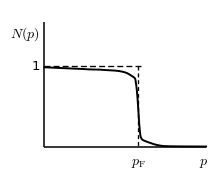

Write Python code to recreate this figure. (Note: this script raises an exception after producing the figure.)
# -*- coding: utf-8 -*-
"""
朗道《理论物理学教程》第9卷《统计物理学II》中文重排本 插图重绘 第一批：图1-图9
黑白教材风矢量图，PDF + PNG 双输出。
基准：原书页面 PNG（原书转换/pages/p049/091/116/119/162/189/193/196）。
  图1 p049  §10  费米液体粒子分布 N(p)（T=0，实线）与理想气体（虚线）
  图2 p091  §22  液氦He-II 元激发谱 ε(K)-p/ħ（实验曲线，数字化重绘）
  图3 p116  §29  习题1 涡环几何：P、dl、R、R0、θ
  图4 p119  §30  近理想玻色气体涡线芯 f(ξ)（方程30.7 数值解，打靶法）
  图5 p162  §39  超流费米气体准粒子谱（上曲线）与正常态 ε=vF|p-pF|（V线）
  图6 p189  §46  κ<<1 表面层：B(x)、ψ(x)=tanh 分布与 κ^{-1/2}、1/κ
  图7 p193  §47  Hc1、Hc2（实线）与 Hc3（虚线）相图（数字化重绘）
  图8 p193  §47  双势阱（x=0 面对称的两条势阱，虚线为单阱延伸）
  图9 p196  §48  单涡线：|ψ|^2 芯（宽 ξ）与 B(r) 峰（宽 δ），两面板
"""
import os
import numpy as np
import matplotlib
matplotlib.use('Agg')
import matplotlib.pyplot as plt
from matplotlib.patches import Arc, Rectangle
from scipy.interpolate import PchipInterpolator
from scipy.integrate import solve_ivp

plt.rcParams.update({
    'font.family': ['Times New Roman', 'SimSun'],
    'mathtext.fontset': 'cm', 'axes.unicode_minus': False,
})

BASE = r"E:\AI整理书籍\朗道理论物理教程\卷9统计物理II"
FIGD = os.path.join(BASE, '重排本', 'figures')
PRED = os.path.join(BASE, '原书转换')
os.makedirs(FIGD, exist_ok=True)

LW_MAIN, LW_AUX = 1.4, 0.8


def save(fig, n):
    fig.savefig(os.path.join(FIGD, f'fig{n}.pdf'), bbox_inches='tight', pad_inches=0.03)
    fig.savefig(os.path.join(PRED, f'fig{n}_preview.png'), bbox_inches='tight',
                pad_inches=0.03, dpi=150)
    plt.close(fig)


def plain_axes(ax):
    ax.set_xticks([]); ax.set_yticks([])
    for s in ax.spines.values():
        s.set_visible(False)


def aline(ax, x0, y0, x1, y1, lw=1.1):
    """无箭头直线（坐标轴线）"""
    ax.plot([x0, x1], [y0, y1], 'k-', lw=lw, solid_capstyle='butt', zorder=5)


def pchip(pts):
    p = np.array(pts, dtype=float)
    return PchipInterpolator(p[:, 0], p[:, 1])


# ================================================================ 图 1
# p049  §10  费米液体动量分布 N(p)；虚线=理想气体 N=1。
# 原图为示意图（球内缓降依赖 g(w,p)，书未给解析式），按页面逐点数字化。
def fig_1():
    pts = [(0.00, 0.990), (0.17, 0.981), (0.32, 0.974), (0.40, 0.970),
           (0.48, 0.964), (0.55, 0.964), (0.63, 0.957), (0.71, 0.953),
           (0.78, 0.946), (0.86, 0.927), (0.93, 0.883), (0.965, 0.850),
           (0.98, 0.750), (0.995, 0.550), (1.01, 0.280), (1.025, 0.130),
           (1.045, 0.095), (1.09, 0.072), (1.16, 0.043), (1.20, 0.030),
           (1.28, 0.017), (1.40, 0.014), (1.72, 0.012)]
    f = pchip(pts)
    fig, ax = plt.subplots(figsize=(2.55, 2.02))
    plain_axes(ax)
    ax.set_xlim(-0.30, 1.80)
    ax.set_ylim(-0.22, 1.70)
    xx = np.linspace(0, 1.72, 400)
    ax.plot(xx, f(xx), 'k-', lw=LW_MAIN, zorder=3)
    aline(ax, 0, 0, 0, 1.55)                 # 纵轴
    aline(ax, 0, 0, 1.72, 0)                 # 横轴
    ax.plot([0, 1.03], [1, 1], 'k--', lw=0.95, dashes=(4.5, 2.4))   # N=1 虚线
    ax.plot([1, 1], [1, 0], 'k--', lw=0.95, dashes=(3, 2.2))        # p_F 虚线
    ax.text(-0.05, 1.40, r'$N(\mathbf{\mathit{p}})$', fontsize=10,
            ha='right', va='center')
    ax.text(-0.045, 1.0, '1', fontsize=9.5, ha='right', va='center')
    ax.text(1.0, -0.105, r'$p_{\rm F}$', fontsize=10, ha='center', va='top')
    ax.text(1.69, -0.105, r'$p$', fontsize=10, ha='center', va='top')
    save(fig, 1)


# ================================================================ 图 2
# p091  §22  He-II 元激发谱（Henshaw-Woods 实验曲线）。
# 从 300dpi 页面数字化（每 2K、1/3 单位一刻度，"10" 对准第 5 刻度），
# 控制点为像素提取值；roton 谷底按原图 ≈10K（原书图未画到 8.6K 精确值）。
FIG2 = [
    (0.000, 0.00), (0.085, 2.28), (0.219, 4.59), (0.319, 6.28), (0.452, 8.33),
    (0.552, 9.73), (0.685, 11.42), (0.785, 12.51), (0.918, 13.69),
    (1.018, 14.41), (1.151, 15.13), (1.251, 15.41), (1.384, 15.54),
    (1.484, 15.39), (1.617, 14.83), (1.717, 14.08), (1.850, 12.54),
    (1.950, 11.30), (2.083, 10.28), (2.183, 10.13), (2.316, 10.67),
    (2.416, 11.60), (2.550, 13.33), (2.649, 14.62), (2.783, 16.06),
    (2.883, 16.98), (3.016, 17.96), (3.116, 18.48), (3.249, 18.95),
    (3.349, 19.15), (3.482, 19.24), (3.582, 19.26), (3.715, 19.27),
    (4.000, 19.20),
]


def fig_2():
    f = pchip(FIG2)
    fig, ax = plt.subplots(figsize=(3.15, 2.35))
    plain_axes(ax)
    ax.set_xlim(-0.75, 4.15)
    ax.set_ylim(-7.0, 21.0)
    xx = np.linspace(0, 4.0, 500)
    ax.plot(xx, f(xx), 'k-', lw=1.5, zorder=3)
    aline(ax, 0, 0, 0, 19.2)                 # 纵轴（顶端略低于曲线平台）
    aline(ax, 0, 0, 4.05, 0)                 # 横轴
    # 刻度：y 每 2K（轴向右），x 每 1/3 单位（轴向上）
    for k in range(2, 19, 2):
        aline(ax, 0, k, 0.085, k, lw=0.9)
    for k in range(1, 13):
        aline(ax, k / 3.0, 0, k / 3.0, 0.38, lw=0.9)
    ax.text(-0.10, 10, '10', fontsize=9.5, ha='right', va='center')
    for u in (1, 2, 3):
        ax.text(u, -1.5, '%g' % u, fontsize=9.5, ha='center', va='top')
    ax.text(-0.10, 18.6, r'$\varepsilon/\mathrm{K}$', fontsize=10,
            ha='right', va='center')
    ax.text(2.0, -4.9, r'$p/\hbar/(10^{8}\,\mathrm{cm}^{-1})$', fontsize=10,
            ha='center', va='top')
    save(fig, 2)


# ================================================================ 图 3
# p116  §29 习题1  涡环：圆环上半径 R0(中心->P)、环元 dl 处的张量线 R（弦）、
# 中心角 θ（双向箭头弧）。
def fig_3():
    fig, ax = plt.subplots(figsize=(2.15, 2.25))
    plain_axes(ax)
    ax.set_xlim(-1.42, 1.40)
    ax.set_ylim(-1.50, 1.30)
    ax.set_aspect('equal')
    th = np.deg2rad(205.0)
    dl = np.array([np.cos(th), np.sin(th)])          # dl 所在点
    ax.add_patch(Arc((0, 0), 2, 2, theta1=0, theta2=360, lw=LW_MAIN, color='k'))
    ax.plot([0, 0], [0, 1], 'k-', lw=1.0)            # 半径 R0
    ax.plot([0, dl[0]], [0, dl[1]], 'k-', lw=1.0)    # 半径至 dl
    ax.plot([dl[0], 0], [dl[1], 1], 'k-', lw=1.0)    # 弦 R
    # θ 弧（两端箭头分别抵住 R0 线与 dl 半径线）
    ax.add_patch(Arc((0, 0), 0.80, 0.80, theta1=95, theta2=203,
                     lw=0.95, color='k'))
    for a0, dirc in ((95, (0.99, 0.12)), (203, (-0.39, -0.92))):
        a = np.deg2rad(a0)
        tip = 0.40 * np.array([np.cos(a), np.sin(a)])
        tail = tip - 0.10 * np.array(dirc)
        ax.annotate('', xy=tip, xytext=tail, arrowprops=dict(
            arrowstyle='-|>', color='k', lw=0.95, shrinkA=0, shrinkB=0,
            mutation_scale=9))
    ax.text(0.03, 1.10, r'$P$', fontsize=10.5, ha='center', va='bottom')
    ax.text(dl[0] - 0.03, dl[1] - 0.14, r'$\mathbf{d}\mathbf{\mathit{l}}$',
            fontsize=10, ha='right', va='top')
    ax.text(-0.47, 0.42, r'$\mathbf{\mathit{R}}$', fontsize=10.5,
            ha='center', va='center')
    ax.text(0.17, 0.30, r'$\mathbf{\mathit{R}}_0$', fontsize=10.5,
            ha='left', va='center')
    am = np.deg2rad(148)
    ax.text(0.30 * np.cos(am), 0.30 * np.sin(am), r'$\theta$', fontsize=11,
            ha='center', va='center')
    save(fig, 3)


# ================================================================ 图 4
# p119  §30  方程 (30.7): (1/ξ)d/dξ(ξ df/dξ) - f/ξ^2 + f - f^3 = 0,
# f(0)=0, f(inf)=1。小 ξ 展开 f = a ξ - (a/8) ξ^3，对 a 打靶。
def fig_4():
    def shoot(a):
        xi0 = 1e-4
        s0 = [a * xi0 - a / 8 * xi0 ** 3, a - 3 * a / 8 * xi0 ** 2]
        sol = solve_ivp(lambda x, y: [y[1],
                                      -y[1] / x + y[0] / x ** 2 - y[0] + y[0] ** 3],
                        (xi0, 12.0), s0, rtol=1e-10, atol=1e-12, dense_output=True)
        return sol

    lo, hi = 0.2, 1.2
    for _ in range(48):
        mid = 0.5 * (lo + hi)
        s = shoot(mid)
        if (not np.isfinite(s.y[0, -1])) or abs(s.y[0, -1]) > 5:
            hi = mid              # 超临界：发散
        else:
            lo = mid              # 亚临界：有限
    a = 0.5 * (lo + hi)
    sol = shoot(a * (1 - 1e-7))
    xi = np.linspace(0, 6, 400)
    fv = sol.sol(xi)[0]
    fv = np.clip(fv, 0, None)
    fv[0] = 0.0
    print('  fig4: a =', round(a, 5), ' f(1)=%.3f f(3)=%.3f f(6)=%.3f'
          % (sol.sol(1)[0], sol.sol(3)[0], sol.sol(6)[0]))

    fig, ax = plt.subplots(figsize=(3.25, 1.48))
    ax.set_xlim(-0.42, 6.42)
    ax.set_ylim(-0.145, 1.115)
    ax.set_xticks([]); ax.set_yticks([])
    for s in ax.spines.values():
        s.set_visible(False)
    # 网格与边框
    for gx in range(1, 6):
        ax.plot([gx, gx], [0, 1], 'k-', lw=0.7, zorder=1)
    for gy in (0.5, 1.0):
        ax.plot([0, 6], [gy, gy], 'k-', lw=0.7, zorder=1)
    ax.add_patch(Rectangle((0, 0), 6, 1, fill=False, lw=1.0, edgecolor='k'))
    ax.plot(xi, fv, 'k-', lw=1.5, zorder=3)
    ax.text(0.02, 1.078, r'$f(\xi)$', fontsize=10, ha='left', va='center')
    ax.text(6.42, -0.085, r'$\xi$', fontsize=10.5, ha='left', va='center')
    for gx in range(7):
        ax.text(gx, -0.075, '%g' % gx, fontsize=9,
                ha='center', va='top')
    ax.text(-0.09, 0.5, '0.5', fontsize=9, ha='right', va='center')
    ax.text(-0.09, 1.0, '1', fontsize=9, ha='right', va='center')
    save(fig, 4)


# ================================================================ 图 5
# p162  §39  ε(p)=sqrt(Δ^2 + vF^2(p-pF)^2)（上曲线）与正常费米液体
# ε = vF|p-pF|（两条直线，原书印为粗单线，扫描中的双线为印刷缝）。
def fig_5():
    D = 0.433
    fig, ax = plt.subplots(figsize=(2.75, 2.25))
    plain_axes(ax)
    ax.set_xlim(-1.82, 1.80)
    ax.set_ylim(-0.36, 1.62)
    ax.set_aspect(1.47)
    xx = np.linspace(-1, 1, 400)
    ax.plot(xx, np.sqrt(D ** 2 + xx ** 2), 'k-', lw=1.3, zorder=3)
    ax.plot([0, 1], [0, 1], 'k-', lw=1.6, zorder=2)
    ax.plot([0, -1], [0, 1], 'k-', lw=1.6, zorder=2)
    aline(ax, -1.79, 0, 1.77, 0)             # 横轴
    aline(ax, 0, 0, 0, 1.43)                 # 纵轴
    ax.text(0.09, 1.36, r'$\varepsilon$', fontsize=11, ha='left', va='center')
    ax.text(0.075, 0.55, r'$\Delta$', fontsize=11, ha='left', va='center')
    ax.text(1.30, -0.20, r'$p-p_{\rm F}$', fontsize=10, ha='center', va='top')
    save(fig, 5)


# ================================================================ 图 6
# p189  §46  κ<<1: ψ=(1+tanh((x-x0)/w))/2 型（x=0 取在场减弱区内），
# B(x) 按页面锚点用 erfc 下降；下方 κ^{-1/2} 与 1/κ 双向箭头。
def fig_6():
    xB, sB = -0.052, 0.19
    xc, wc = 0.20, 0.446
    B = lambda x: 0.5 * _erfc((x - xB) / sB)
    psi = lambda x: 0.5 * (1 + np.tanh((x - xc) / wc))
    fig, ax = plt.subplots(figsize=(3.55, 1.95))
    plain_axes(ax)
    ax.set_xlim(-1.72, 1.34)
    ax.set_ylim(-1.22, 1.52)
    xx = np.linspace(-1.12, 0.60, 400)
    ax.plot(xx, B(xx), 'k-', lw=1.4, zorder=3)
    xx = np.linspace(-0.40, 1.20, 400)
    ax.plot(xx, psi(xx), 'k-', lw=1.4, zorder=3)
    aline(ax, -1.56, 0, 1.22, 0, lw=1.0)     # 横轴
    aline(ax, 0, 0, 0, 1.34, lw=0.9)         # x=0 竖线
    _dbl_arrow(ax, -0.315, 0, -0.30)         # κ^{-1/2}
    ax.text(-0.13, -0.47, r'$\kappa^{-1/2}$', fontsize=10, ha='center', va='top')
    _dbl_arrow(ax, -0.315, 0.685, -0.80)     # 1/κ
    ax.text(0.28, -0.93, r'$1/\kappa$', fontsize=10, ha='center', va='top')
    ax.text(-1.18, 0.79, r'$B=1$', fontsize=10, ha='center', va='center')
    ax.text(1.00, 0.68, r'$\psi=1$', fontsize=10, ha='center', va='center')
    ax.text(-0.24, 0.50, r'$B(\mathbf{\mathit{x}})$', fontsize=10,
            ha='center', va='center')
    ax.text(0.49, 0.30, r'$\psi(\mathbf{\mathit{x}})$', fontsize=10,
            ha='center', va='center')
    save(fig, 6)


def _erfc(x):
    from math import erfc as e
    return np.vectorize(e)(x)


def _dbl_arrow(ax, x0, x1, y):
    ax.annotate('', xy=(x1, y), xytext=(x0, y), arrowprops=dict(
        arrowstyle='<|-|>', color='k', lw=1.0, shrinkA=0, shrinkB=0,
        mutation_scale=11))


# ================================================================ 图 7
# p193  §47  Hc1、Hc2（实线）与表面超导边界 Hc3（虚线），三者会于 Tc。
# 曲线为原书示意图，自 300dpi 页面数字化。
F7C1 = [
    (0.008, 0.231), (0.051, 0.231), (0.095, 0.228), (0.138, 0.225),
    (0.181, 0.225), (0.222, 0.222), (0.265, 0.219), (0.309, 0.213),
    (0.352, 0.209), (0.395, 0.204), (0.438, 0.199), (0.482, 0.189),
    (0.525, 0.180), (0.568, 0.168), (0.611, 0.158), (0.652, 0.146),
    (0.696, 0.130), (0.739, 0.107), (0.782, 0.081), (0.825, 0.049),
]
F7C2 = [
    (0.008, 0.515), (0.047, 0.512), (0.088, 0.509), (0.127, 0.505),
    (0.168, 0.501), (0.207, 0.498), (0.248, 0.490), (0.287, 0.481),
    (0.326, 0.474), (0.367, 0.461), (0.406, 0.451), (0.447, 0.436),
    (0.486, 0.417), (0.525, 0.402), (0.566, 0.379), (0.605, 0.353),
    (0.646, 0.326), (0.685, 0.294), (0.726, 0.253), (0.765, 0.201),
]
F7C3 = [
    (0.008, 0.673), (0.062, 0.669), (0.118, 0.663), (0.147, 0.658),
    (0.203, 0.649), (0.257, 0.635), (0.298, 0.624), (0.358, 0.603),
    (0.404, 0.585), (0.447, 0.564), (0.486, 0.540), (0.510, 0.529),
    (0.549, 0.500),
]
MEET = 0.846          # 三线会合点（Tc）


def fig_7():
    fig, ax = plt.subplots(figsize=(2.62, 2.72))
    plain_axes(ax)
    ax.set_xlim(-0.075, 1.075)
    ax.set_ylim(-0.115, 1.075)
    ax.set_aspect(1.30)
    c1 = pchip(F7C1 + [(MEET, 0.0)])
    c2 = pchip(F7C2 + [(0.79, 0.135), (0.816, 0.062), (0.836, 0.022),
                       (MEET, 0.0)])
    c3 = pchip(F7C3 + [(0.66, 0.435), (0.72, 0.325), (0.775, 0.21),
                       (0.815, 0.105), (0.838, 0.032), (MEET, 0.0)])
    xx = np.linspace(F7C1[0][0], MEET, 300)
    ax.plot(xx, c1(xx), 'k-', lw=LW_MAIN, zorder=3)
    xx = np.linspace(F7C2[0][0], MEET, 300)
    ax.plot(xx, c2(xx), 'k-', lw=LW_MAIN, zorder=3)
    xx = np.linspace(F7C3[0][0], MEET, 300)
    ax.plot(xx, c3(xx), 'k--', lw=1.1, dashes=(4.5, 2.6), zorder=3)
    aline(ax, 0, 0, 1.0, 0)                  # T 轴
    aline(ax, 0, 0, 0, 1.0)                  # Φ 轴
    ax.text(0.045, 0.95, r'$\Phi$', fontsize=11, ha='left', va='center')
    ax.text(0.985, -0.062, r'$T$', fontsize=11, ha='center', va='top')
    ax.text(0.50, 0.80, 'n 相', fontsize=10.5, ha='center', va='center')
    ax.text(0.735, 0.585, r'$H_{c3}$', fontsize=10.5, ha='left', va='center')
    ax.text(0.42, 0.525, r'$H_{c2}$', fontsize=10.5, ha='center', va='center')
    ax.text(0.31, 0.33, '混合相', fontsize=10.5, ha='center', va='center')
    ax.text(0.585, 0.20, r'$H_{c1}$', fontsize=10.5, ha='left', va='center')
    ax.text(0.175, 0.12, 's 相', fontsize=10.5, ha='center', va='center')
    save(fig, 7)


# ================================================================ 图 8
# p193  §47  双势阱：对 x=0 对称的两条相同势阱（实线各取半边），
# 虚线为右侧单阱在 x<0 半空间的延伸。原书图形明显比抛物线平缓，
# 按页面锚点用余弦阱 U=A[1-cos(pi(x∓x0)/L)] 拟合（U(0)=1, U(±x0)=0）。
def fig_8():
    L, A = 2.3, 1.2547

    def UR(x):
        return A * (1 - np.cos(np.pi * (x - 1) / L))

    def UL(x):
        return A * (1 - np.cos(np.pi * (x + 1) / L))

    fig, ax = plt.subplots(figsize=(3.3, 2.15))
    plain_axes(ax)
    ax.set_xlim(-2.92, 3.80)
    ax.set_ylim(-0.52, 4.95)
    xx = np.linspace(-2.65, 0, 300)
    ax.plot(xx, UL(xx), 'k-', lw=LW_MAIN, zorder=3)
    xx = np.linspace(0, 2.85, 300)
    ax.plot(xx, UR(xx), 'k-', lw=LW_MAIN, zorder=3)
    xx = np.linspace(-0.80, 0, 100)
    ax.plot(xx, UR(xx), 'k--', lw=1.1, dashes=(4.5, 2.6), zorder=3)
    aline(ax, -2.75, 0, 3.56, 0)             # x 轴
    aline(ax, 0, 0, 0, 4.5)                  # U(x) 轴
    ax.text(0.09, 4.35, r'$U(\mathbf{\mathit{x}})$', fontsize=10.5,
            ha='left', va='center')
    ax.text(-1.0, -0.38, r'$-x_0$', fontsize=10.5, ha='center', va='top')
    ax.text(1.0, -0.38, r'$x_0$', fontsize=10.5, ha='center', va='top')
    ax.text(3.28, -0.38, r'$x$', fontsize=10.5, ha='center', va='top')
    save(fig, 8)


# ================================================================ 图 9
# p196  §48  单涡线（κ>>1）：|ψ|^2 在芯部（宽 ξ）陡降为零、远处为常数；
# B(r) 为宽 δ 的钟形峰。两面板。均按解析式绘制。
def fig_9():
    fig = plt.figure(figsize=(6.9, 1.72))
    # ---- 左：|ψ|^2（单位 ξ=相干长度；dip 半高半宽≈0.28ξ）----
    ax = fig.add_axes([0.055, 0.24, 0.475, 0.66])
    plain_axes(ax)
    ax.set_xlim(-7.6, 7.6)
    ax.set_ylim(-1.02, 1.80)
    r = np.linspace(-4.8, 5.5, 800)
    ax.plot(r, np.tanh(r / 0.23) ** 4, 'k-', lw=1.4, zorder=3)
    aline(ax, -6.95, 0, 6.95, 0, lw=1.0)
    aline(ax, 0, 0, 0, 1.45, lw=0.8)
    _dbl_arrow(ax, -1, 1, -0.33)
    ax.text(0, -0.66, r'$\xi$', fontsize=10.5, ha='center', va='top')
    ax.text(0.5, 1.55, r'$|\psi|^2$', fontsize=10.5, ha='left', va='center')
    ax.text(6.80, -0.42, r'$r$', fontsize=10.5, ha='center', va='top')
    # ---- 右：B(r)（单位 δ=穿透深度；高斯 σ≈0.55δ）----
    ax = fig.add_axes([0.575, 0.24, 0.345, 0.66])
    plain_axes(ax)
    ax.set_xlim(-1.55, 1.85)
    ax.set_ylim(-1.02, 1.80)
    r = np.linspace(-1.35, 1.35, 600)
    ax.plot(r, np.exp(-r ** 2 / (2 * 0.55 ** 2)), 'k-', lw=1.4, zorder=3)
    aline(ax, -1.35, 0, 1.35, 0, lw=1.0)
    aline(ax, 0, 0, 0, 1.50, lw=0.8)
    _dbl_arrow(ax, -0.7, 1.3, -0.33)
    ax.text(0.05, -0.66, r'$\delta$', fontsize=10.5, ha='center', va='top')
    ax.text(0.15, 1.55, r'$B(\mathbf{\mathit{r}})$', fontsize=10.5,
            ha='left', va='center')
    ax.text(1.50, -0.42, r'$r$', fontsize=10.5, ha='center', va='top')
    save(fig, 9)


if __name__ == '__main__':
    for i in range(1, 10):
        globals()[f'fig_{i}']()
        print(f'fig{i} done')
